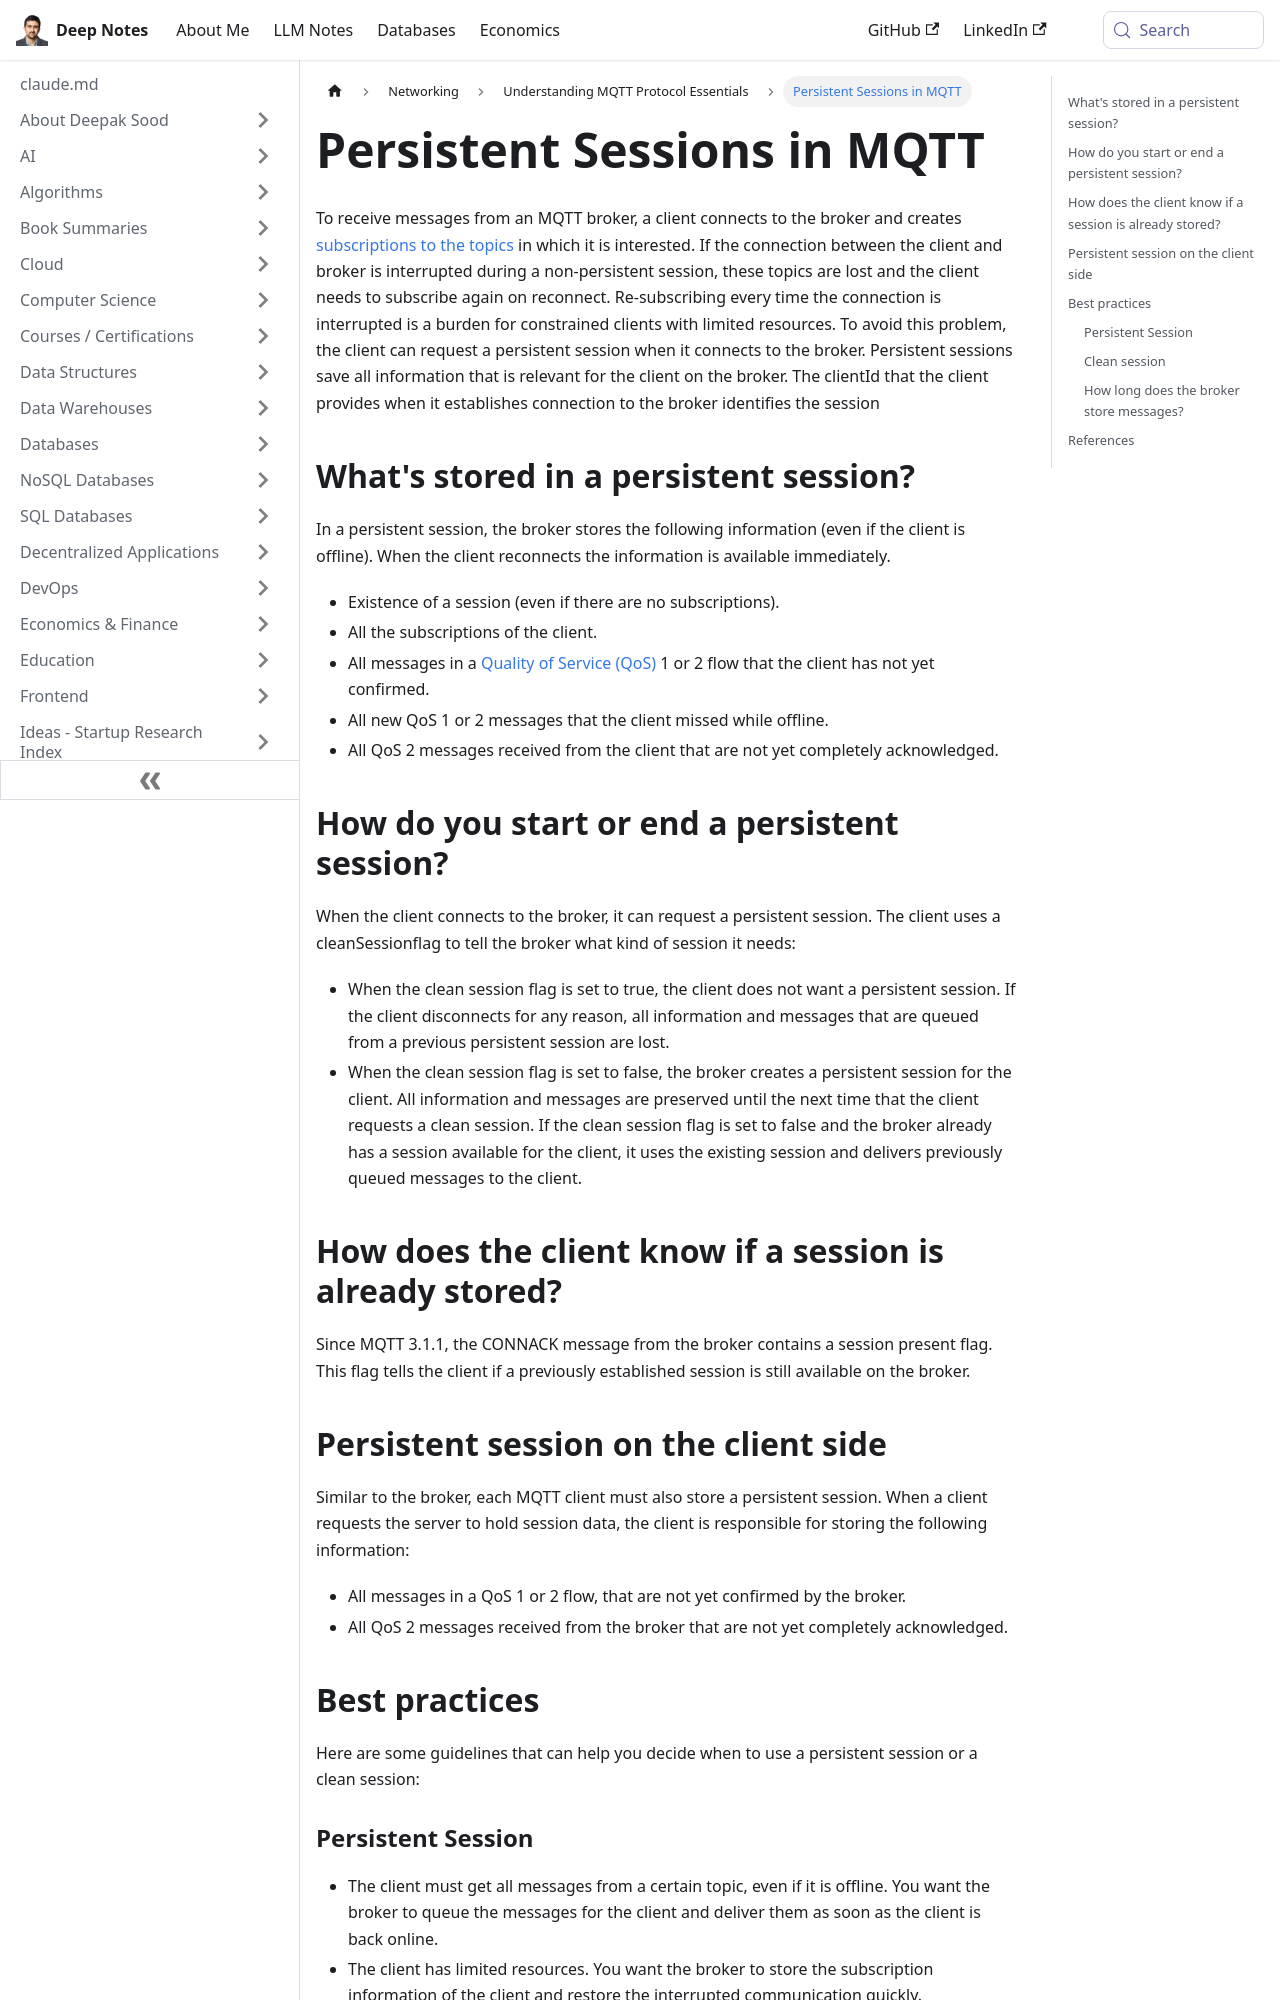

repository: deepaksood619/deepaksood619.github.io · page: networking/mqtt/persistent-session-and-queuing-messages/index.html · generator: docusaurus

---
slug: /networking/mqtt/persistent-session-and-queuing-messages
title: Persistent Sessions in MQTT
description: Learn how persistent sessions help MQTT clients maintain topic subscriptions and messages during connection disruptions.
created: 2023-03-05
updated: 2023-12-05
---
To receive messages from an MQTT broker, a client connects to the broker and creates [subscriptions to the topics](https://www.hivemq.com/blog/mqtt-essentials-part-5-mqtt-topics-best-practices/) in which it is interested. If the connection between the client and broker is interrupted during a non-persistent session, these topics are lost and the client needs to subscribe again on reconnect. Re-subscribing every time the connection is interrupted is a burden for constrained clients with limited resources. To avoid this problem, the client can request a persistent session when it connects to the broker. Persistent sessions save all information that is relevant for the client on the broker. The clientId that the client provides when it establishes connection to the broker identifies the session

## What's stored in a persistent session?

In a persistent session, the broker stores the following information (even if the client is offline). When the client reconnects the information is available immediately.

- Existence of a session (even if there are no subscriptions).
- All the subscriptions of the client.
- All messages in a [Quality of Service (QoS)](https://www.hivemq.com/blog/mqtt-essentials-part-6-mqtt-quality-of-service-levels/) 1 or 2 flow that the client has not yet confirmed.
- All new QoS 1 or 2 messages that the client missed while offline.
- All QoS 2 messages received from the client that are not yet completely acknowledged.

## How do you start or end a persistent session?

When the client connects to the broker, it can request a persistent session. The client uses a cleanSessionflag to tell the broker what kind of session it needs:

- When the clean session flag is set to true, the client does not want a persistent session. If the client disconnects for any reason, all information and messages that are queued from a previous persistent session are lost.
- When the clean session flag is set to false, the broker creates a persistent session for the client. All information and messages are preserved until the next time that the client requests a clean session. If the clean session flag is set to false and the broker already has a session available for the client, it uses the existing session and delivers previously queued messages to the client.

## How does the client know if a session is already stored?

Since MQTT 3.1.1, the CONNACK message from the broker contains a session present flag. This flag tells the client if a previously established session is still available on the broker.

## Persistent session on the client side

Similar to the broker, each MQTT client must also store a persistent session. When a client requests the server to hold session data, the client is responsible for storing the following information:

- All messages in a QoS 1 or 2 flow, that are not yet confirmed by the broker.
- All QoS 2 messages received from the broker that are not yet completely acknowledged.
